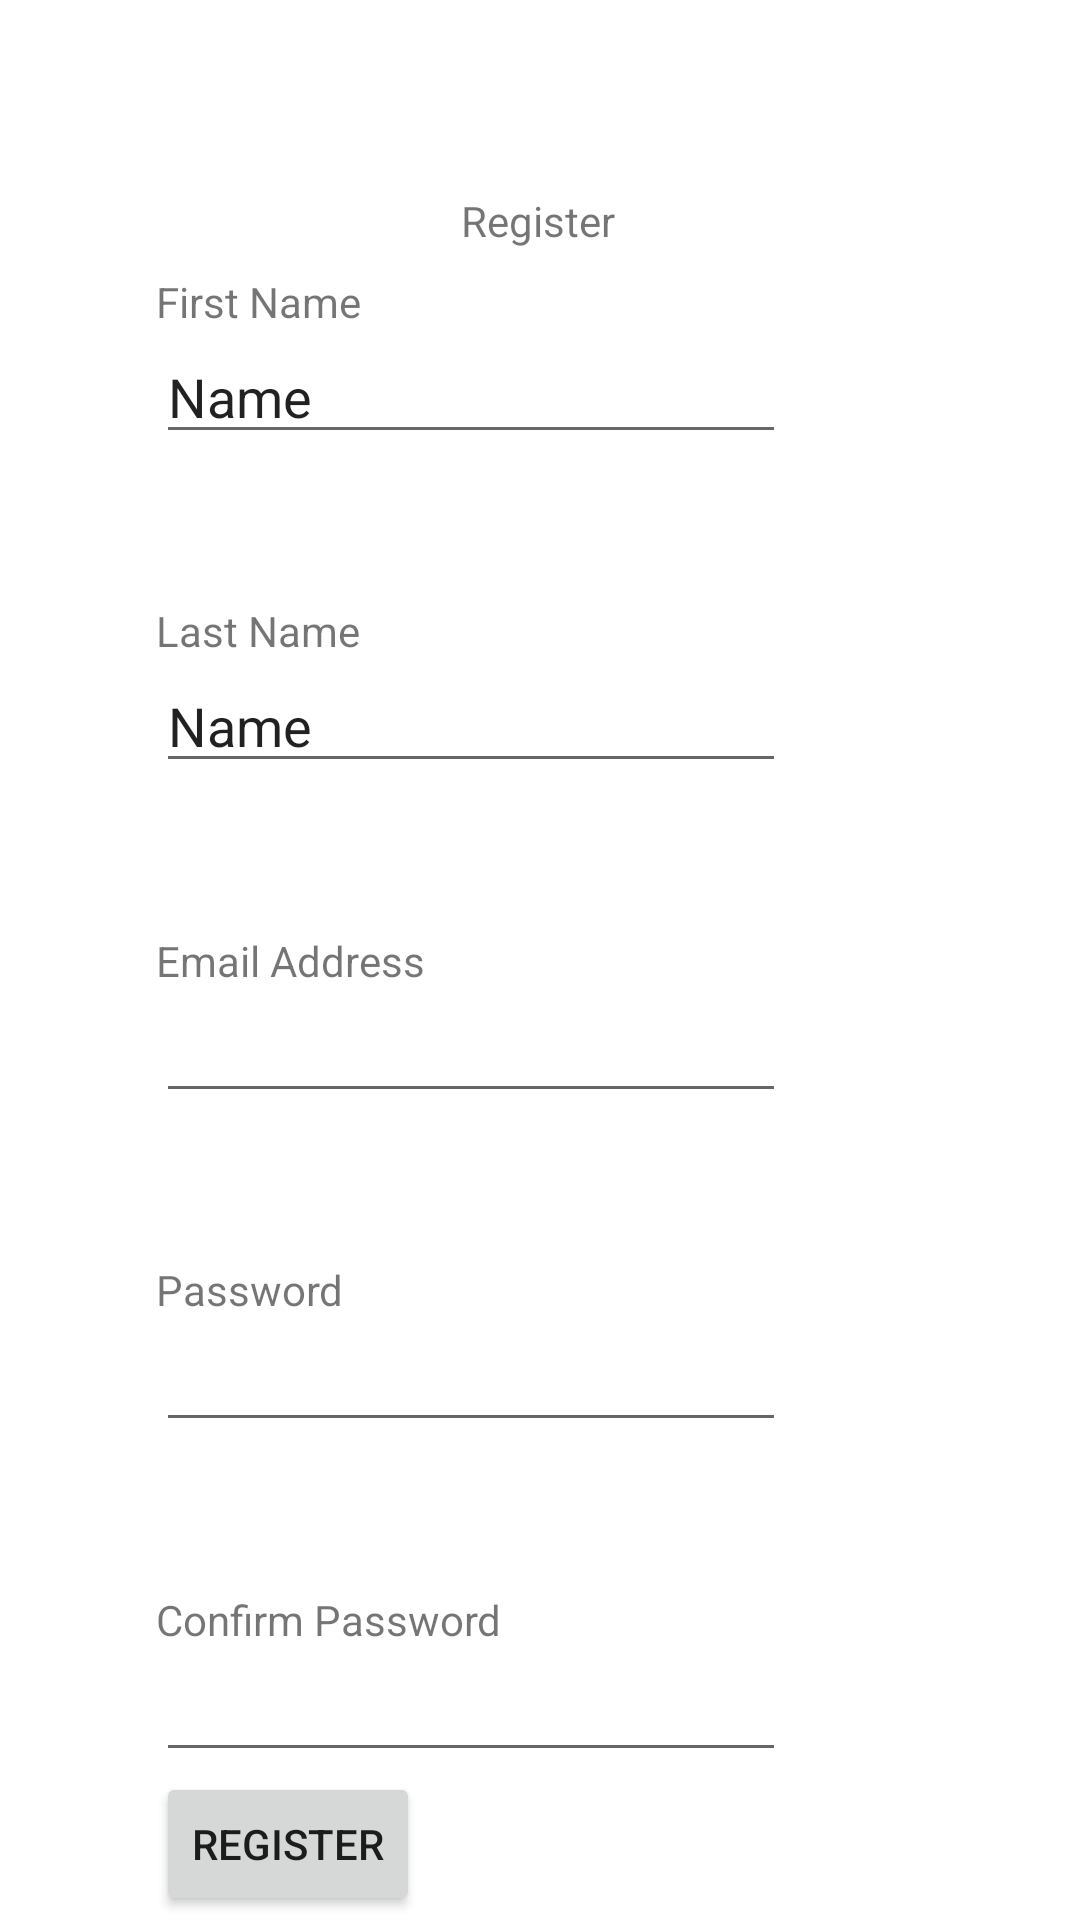

Produce the Android XML layout that renders to this screen, including the resource entries it uses.
<!-- AndroidManifest.xml: application theme Theme.Porter_IMApp -->
<!-- res/layout/activity_splash_screen.xml -->
<?xml version="1.0" encoding="utf-8"?>
<androidx.constraintlayout.widget.ConstraintLayout xmlns:android="http://schemas.android.com/apk/res/android"
    xmlns:app="http://schemas.android.com/apk/res-auto"
    xmlns:tools="http://schemas.android.com/tools"
    android:layout_width="match_parent"
    android:layout_height="match_parent"
    tools:context=".SplashScreen">

    <TextView
        android:id="@+id/textView"
        android:layout_width="wrap_content"
        android:layout_height="wrap_content"
        android:layout_marginTop="64dp"
        android:text="Register"
        app:layout_constraintEnd_toEndOf="parent"
        app:layout_constraintHorizontal_bias="0.498"
        app:layout_constraintStart_toStartOf="parent"
        app:layout_constraintTop_toTopOf="parent" />

    <TextView
        android:id="@+id/textView2"
        android:layout_width="wrap_content"
        android:layout_height="wrap_content"
        android:text="First Name"
        app:layout_constraintBottom_toTopOf="@+id/textView3"
        app:layout_constraintStart_toStartOf="@+id/textView3"
        app:layout_constraintTop_toTopOf="parent" />

    <TextView
        android:id="@+id/textView3"
        android:layout_width="wrap_content"
        android:layout_height="wrap_content"
        android:text="Last Name"
        app:layout_constraintBottom_toTopOf="@+id/textView4"
        app:layout_constraintStart_toStartOf="@+id/textView4"
        app:layout_constraintTop_toBottomOf="@+id/textView2" />

    <TextView
        android:id="@+id/textView4"
        android:layout_width="wrap_content"
        android:layout_height="wrap_content"
        android:text="Email Address"
        app:layout_constraintBottom_toTopOf="@+id/textView5"
        app:layout_constraintStart_toStartOf="@+id/textView5"
        app:layout_constraintTop_toBottomOf="@+id/textView3" />

    <TextView
        android:id="@+id/textView5"
        android:layout_width="wrap_content"
        android:layout_height="wrap_content"
        android:text="Password"
        app:layout_constraintBottom_toTopOf="@+id/textView6"
        app:layout_constraintStart_toStartOf="@+id/textView6"
        app:layout_constraintTop_toBottomOf="@+id/textView4" />

    <TextView
        android:id="@+id/textView6"
        android:layout_width="wrap_content"
        android:layout_height="wrap_content"
        android:layout_marginStart="52dp"
        android:text="Confirm Password"
        app:layout_constraintBottom_toBottomOf="parent"
        app:layout_constraintStart_toStartOf="parent"
        app:layout_constraintTop_toBottomOf="@+id/textView5" />

    <EditText
        android:id="@+id/editTextTextPersonName5"
        android:layout_width="wrap_content"
        android:layout_height="wrap_content"
        android:ems="10"
        android:inputType="textPersonName"
        android:text="Name"
        app:layout_constraintStart_toStartOf="@+id/textView2"
        app:layout_constraintTop_toBottomOf="@+id/textView2" />

    <EditText
        android:id="@+id/editTextTextPersonName6"
        android:layout_width="wrap_content"
        android:layout_height="wrap_content"
        android:ems="10"
        android:inputType="textPersonName"
        android:text="Name"
        app:layout_constraintStart_toStartOf="@+id/textView3"
        app:layout_constraintTop_toBottomOf="@+id/textView3" />

    <EditText
        android:id="@+id/editTextTextEmailAddress2"
        android:layout_width="wrap_content"
        android:layout_height="wrap_content"
        android:ems="10"
        android:inputType="textEmailAddress"
        app:layout_constraintStart_toStartOf="@+id/textView4"
        app:layout_constraintTop_toBottomOf="@+id/textView4" />

    <EditText
        android:id="@+id/editTextTextPassword4"
        android:layout_width="wrap_content"
        android:layout_height="wrap_content"
        android:ems="10"
        android:inputType="textPassword"
        app:layout_constraintStart_toStartOf="@+id/textView5"
        app:layout_constraintTop_toBottomOf="@+id/textView5" />

    <EditText
        android:id="@+id/editTextTextPassword5"
        android:layout_width="wrap_content"
        android:layout_height="wrap_content"
        android:ems="10"
        android:inputType="textPassword"
        app:layout_constraintStart_toStartOf="@+id/textView6"
        app:layout_constraintTop_toBottomOf="@+id/textView6" />

    <Button
        android:id="@+id/button"
        android:layout_width="wrap_content"
        android:layout_height="wrap_content"
        android:text="Register"
        app:layout_constraintStart_toStartOf="@+id/editTextTextPassword5"
        app:layout_constraintTop_toBottomOf="@+id/editTextTextPassword5" />

</androidx.constraintlayout.widget.ConstraintLayout>
<!-- resources referenced by this layout -->
<resources>
  <style name="Theme.Porter_IMApp" parent="Theme.MaterialComponents.DayNight.DarkActionBar">
          
          <item name="colorPrimary">@color/purple_500</item>
          <item name="colorPrimaryVariant">@color/purple_700</item>
          <item name="colorOnPrimary">@color/white</item>
          
          <item name="colorSecondary">@color/teal_200</item>
          <item name="colorSecondaryVariant">@color/teal_700</item>
          <item name="colorOnSecondary">@color/black</item>
          
          <item name="android:statusBarColor" tools:targetApi="l">?attr/colorPrimaryVariant</item>
          
      </style>
  <!-- not gathered from this repository: default colours our renderer supplied (Android Studio template values) -->
  <color name="purple_500">#FF6200EE</color>
  <color name="purple_700">#FF3700B3</color>
  <color name="teal_200">#FF03DAC5</color>
  <color name="teal_700">#FF018786</color>
  <color name="black">#FF000000</color>
  <color name="white">#FFFFFFFF</color>
</resources>
